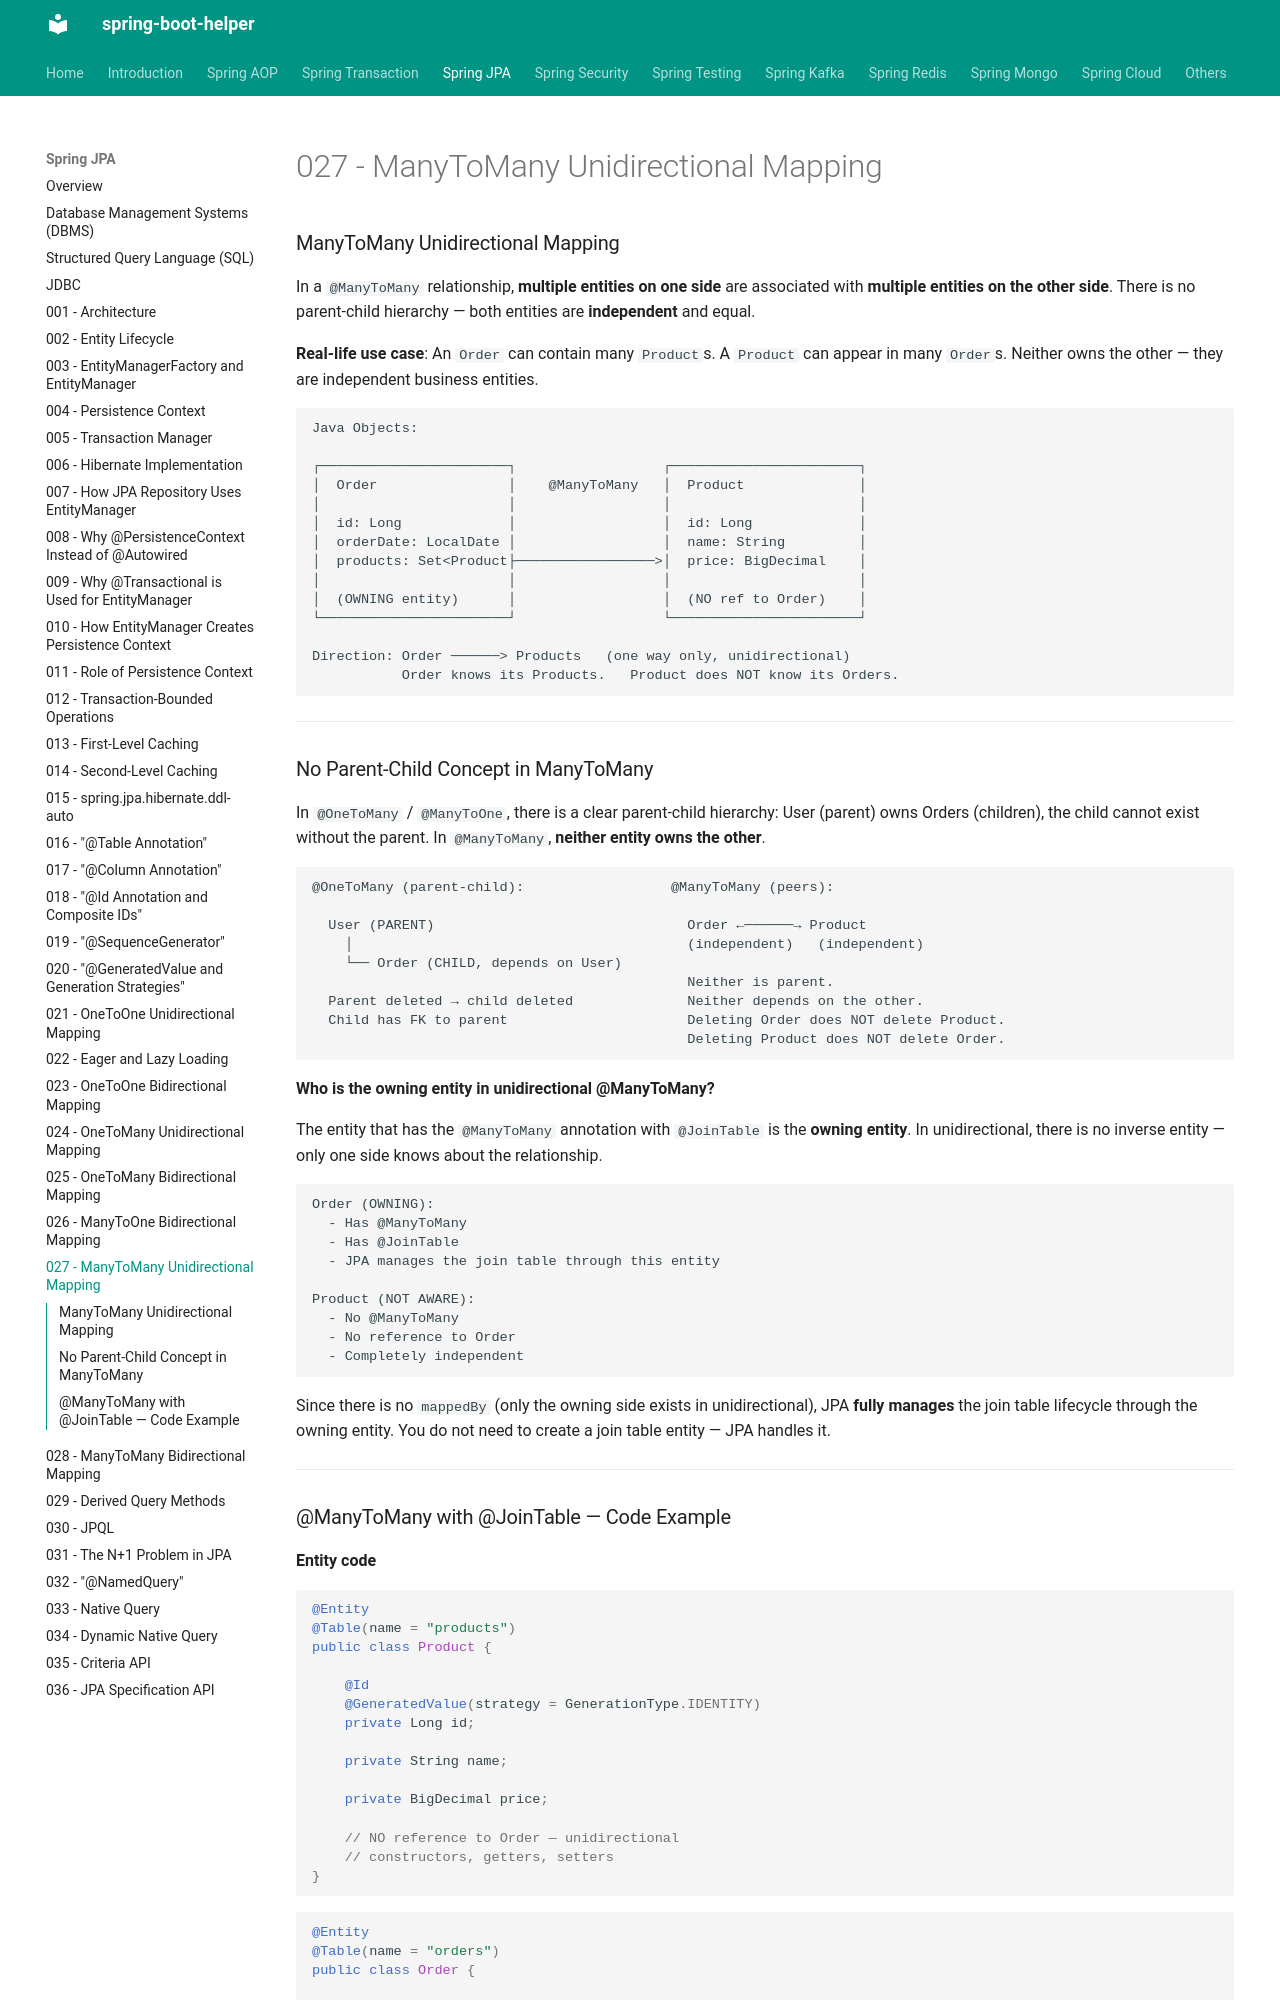

repository: abhishekghoshh/spring-boot-helper · page: spring-jpa/027-many-to-many-unidirectional-mapping/index.html · generator: mkdocs

### ManyToMany Unidirectional Mapping

In a `@ManyToMany` relationship, **multiple entities on one side** are associated with **multiple entities on the other side**. There is no parent-child hierarchy — both entities are **independent** and equal.

**Real-life use case**: An `Order` can contain many `Product`s. A `Product` can appear in many `Order`s. Neither owns the other — they are independent business entities.

```text
Java Objects:

┌───────────────────────┐                  ┌───────────────────────┐
│  Order                │    @ManyToMany   │  Product              │
│                       │                  │                       │
│  id: Long             │                  │  id: Long             │
│  orderDate: LocalDate │                  │  name: String         │
│  products: Set<Product├─────────────────>│  price: BigDecimal    │
│                       │                  │                       │
│  (OWNING entity)      │                  │  (NO ref to Order)    │
└───────────────────────┘                  └───────────────────────┘

Direction: Order ──────> Products   (one way only, unidirectional)
           Order knows its Products.   Product does NOT know its Orders.
```

---

### No Parent-Child Concept in ManyToMany

In `@OneToMany` / `@ManyToOne`, there is a clear parent-child hierarchy: User (parent) owns Orders (children), the child cannot exist without the parent. In `@ManyToMany`, **neither entity owns the other**.

```text
@OneToMany (parent-child):                  @ManyToMany (peers):

  User (PARENT)                               Order ←──────→ Product
    │                                         (independent)   (independent)
    └── Order (CHILD, depends on User)
                                              Neither is parent.
  Parent deleted → child deleted              Neither depends on the other.
  Child has FK to parent                      Deleting Order does NOT delete Product.
                                              Deleting Product does NOT delete Order.
```

**Who is the owning entity in unidirectional @ManyToMany?**

The entity that has the `@ManyToMany` annotation with `@JoinTable` is the **owning entity**. In unidirectional, there is no inverse entity — only one side knows about the relationship.

```text
Order (OWNING):
  - Has @ManyToMany
  - Has @JoinTable
  - JPA manages the join table through this entity

Product (NOT AWARE):
  - No @ManyToMany
  - No reference to Order
  - Completely independent
```

Since there is no `mappedBy` (only the owning side exists in unidirectional), JPA **fully manages** the join table lifecycle through the owning entity. You do not need to create a join table entity — JPA handles it.

---
